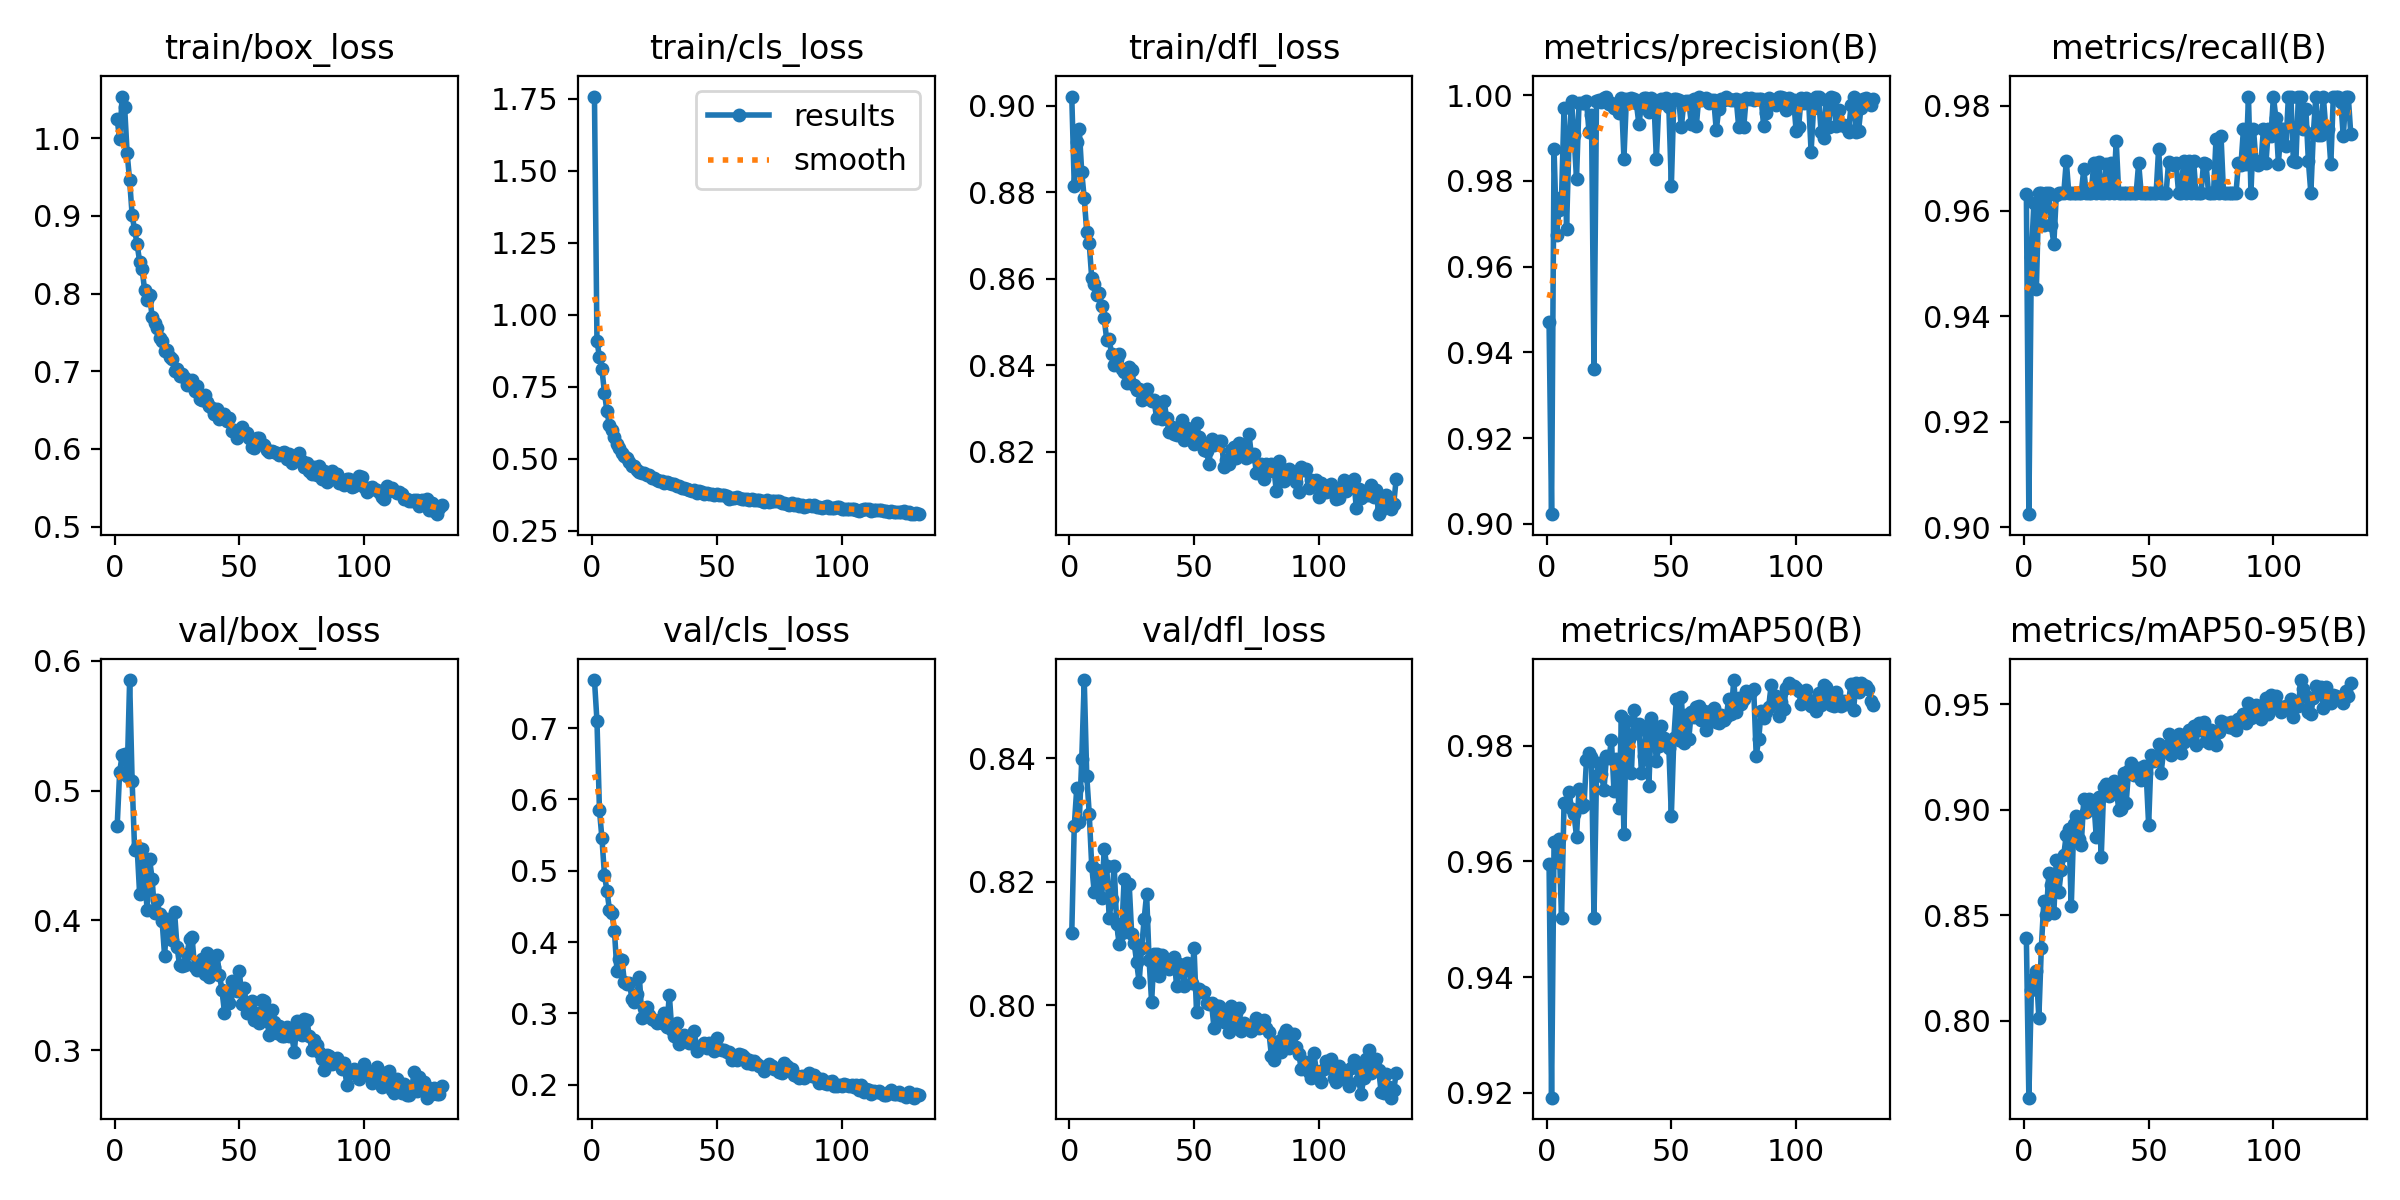

The table this chart was drawn from, first rows:
epoch, time, train/box_loss, train/cls_loss, train/dfl_loss, metrics/precision(B), metrics/recall(B), metrics/mAP50(B), metrics/mAP50-95(B), val/box_loss, val/cls_loss, val/dfl_loss, lr/pg0, lr/pg1, lr/pg2
1, 34.4, 1.024, 1.757, 0.9021, 0.947, 0.9631, 0.9596, 0.8393, 0.4724, 0.7672, 0.8117, 0.003314, 0.003314, 0.003314
2, 57.69, 0.9986, 0.9089, 0.8814, 0.9023, 0.9024, 0.9191, 0.7635, 0.5145, 0.7102, 0.829, 0.006631, 0.006631, 0.006631
3, 80.07, 1.054, 0.8536, 0.8917, 0.9874, 0.9512, 0.9634, 0.8145, 0.5272, 0.5848, 0.8352, 0.009931, 0.009931, 0.009931
4, 103.5, 1.04, 0.8105, 0.8945, 0.9674, 0.9614, 0.9599, 0.8203, 0.5283, 0.5452, 0.8298, 0.009926, 0.009926, 0.009926
5, 126.2, 0.9805, 0.7298, 0.8846, 0.9732, 0.9451, 0.9639, 0.8235, 0.5113, 0.4943, 0.8399, 0.009901, 0.009901, 0.009901
6, 147.7, 0.9458, 0.6652, 0.8785, 0.9762, 0.9634, 0.9501, 0.8013, 0.585, 0.4721, 0.8527, 0.009876, 0.009876, 0.009876
7, 170.4, 0.9011, 0.6169, 0.8708, 0.997, 0.9634, 0.9701, 0.8347, 0.5072, 0.4455, 0.8372, 0.009851, 0.009851, 0.009851
8, 192.7, 0.8815, 0.5984, 0.8681, 0.9688, 0.9573, 0.9696, 0.8567, 0.4542, 0.4404, 0.831, 0.009827, 0.009827, 0.009827
9, 216.4, 0.8638, 0.5761, 0.8601, 0.9893, 0.9634, 0.972, 0.8503, 0.4563, 0.4153, 0.8226, 0.009802, 0.009802, 0.009802
10, 238.8, 0.8412, 0.5508, 0.8588, 0.9985, 0.9634, 0.9691, 0.8701, 0.4203, 0.36, 0.8184, 0.009777, 0.009777, 0.009777
11, 261.6, 0.832, 0.5368, 0.8563, 0.9907, 0.9573, 0.9682, 0.8645, 0.4546, 0.3763, 0.822, 0.009753, 0.009753, 0.009753
12, 283.6, 0.8042, 0.5211, 0.8566, 0.9804, 0.9537, 0.9643, 0.851, 0.435, 0.3747, 0.8196, 0.009728, 0.009728, 0.009728
13, 306.3, 0.7917, 0.5111, 0.8536, 0.9981, 0.9631, 0.9725, 0.8763, 0.4082, 0.3443, 0.8174, 0.009703, 0.009703, 0.009703
14, 328.1, 0.798, 0.5034, 0.8509, 0.9981, 0.9634, 0.9694, 0.8613, 0.4472, 0.3418, 0.8254, 0.009678, 0.009678, 0.009678
15, 350, 0.7705, 0.488, 0.8458, 0.9982, 0.9634, 0.9698, 0.8713, 0.4319, 0.3428, 0.8226, 0.009654, 0.009654, 0.009654
16, 372.9, 0.7615, 0.4766, 0.8459, 0.9986, 0.9634, 0.9776, 0.8788, 0.4058, 0.3208, 0.8141, 0.009629, 0.009629, 0.009629
17, 395.9, 0.7563, 0.4756, 0.8425, 0.9914, 0.9695, 0.9788, 0.8883, 0.4157, 0.3162, 0.8172, 0.009604, 0.009604, 0.009604
18, 417.9, 0.7432, 0.4603, 0.8401, 0.9953, 0.9634, 0.978, 0.891, 0.4051, 0.3266, 0.8226, 0.009579, 0.009579, 0.009579
19, 440.7, 0.7395, 0.4553, 0.8415, 0.9361, 0.9634, 0.9503, 0.8543, 0.3999, 0.3516, 0.8132, 0.009555, 0.009555, 0.009555
20, 464, 0.726, 0.4506, 0.8425, 0.9986, 0.9634, 0.9747, 0.8934, 0.3729, 0.2936, 0.8099, 0.00953, 0.00953, 0.00953
21, 486.9, 0.7276, 0.4512, 0.8392, 0.9989, 0.9634, 0.9771, 0.8971, 0.401, 0.3071, 0.8118, 0.009505, 0.009505, 0.009505
22, 509.6, 0.7185, 0.4446, 0.8384, 0.9984, 0.9634, 0.9751, 0.8864, 0.3899, 0.3095, 0.8205, 0.00948, 0.00948, 0.00948
23, 532.6, 0.7155, 0.4451, 0.8359, 0.9992, 0.9634, 0.9724, 0.8835, 0.3851, 0.2978, 0.812, 0.009456, 0.009456, 0.009456
24, 556.1, 0.6999, 0.4339, 0.8397, 0.9997, 0.9679, 0.9782, 0.905, 0.4066, 0.2918, 0.8197, 0.009431, 0.009431, 0.009431
25, 579.5, 0.7027, 0.4319, 0.8389, 0.998, 0.9634, 0.9779, 0.899, 0.3794, 0.2911, 0.8116, 0.009406, 0.009406, 0.009406
26, 602.8, 0.6943, 0.4267, 0.8355, 0.9981, 0.9634, 0.981, 0.905, 0.3657, 0.2871, 0.8102, 0.009381, 0.009381, 0.009381
27, 626.1, 0.697, 0.4244, 0.8343, 0.9969, 0.9634, 0.9723, 0.9041, 0.3646, 0.2904, 0.807, 0.009357, 0.009357, 0.009357
28, 648, 0.6912, 0.4242, 0.8345, 0.998, 0.969, 0.9777, 0.9044, 0.3656, 0.2864, 0.8038, 0.009332, 0.009332, 0.009332
29, 669.7, 0.6818, 0.4154, 0.8321, 0.9959, 0.9634, 0.9693, 0.8873, 0.3739, 0.3005, 0.8093, 0.009307, 0.009307, 0.009307
30, 691.7, 0.6863, 0.4187, 0.8328, 0.9993, 0.9693, 0.9851, 0.9063, 0.3857, 0.2816, 0.8139, 0.009282, 0.009282, 0.009282
31, 713.4, 0.6886, 0.4178, 0.8346, 0.9852, 0.9634, 0.9648, 0.8776, 0.3874, 0.3262, 0.8181, 0.009258, 0.009258, 0.009258
32, 735.1, 0.6753, 0.4132, 0.8321, 0.9992, 0.9634, 0.9844, 0.9108, 0.3642, 0.2761, 0.8073, 0.009233, 0.009233, 0.009233
33, 756.9, 0.6811, 0.4123, 0.8318, 0.999, 0.969, 0.9811, 0.9124, 0.3618, 0.2683, 0.8005, 0.009208, 0.009208, 0.009208
34, 778.7, 0.6646, 0.4072, 0.8319, 0.9993, 0.9634, 0.9754, 0.9064, 0.3658, 0.2871, 0.8084, 0.009183, 0.009183, 0.009183
35, 800.5, 0.6634, 0.4042, 0.8277, 0.9992, 0.969, 0.9863, 0.9112, 0.37, 0.2569, 0.8083, 0.009158, 0.009158, 0.009158
36, 823.5, 0.6698, 0.4004, 0.8306, 0.9981, 0.9634, 0.9822, 0.9137, 0.3584, 0.2682, 0.8048, 0.009134, 0.009134, 0.009134
37, 847.7, 0.6611, 0.3992, 0.8275, 0.9932, 0.9734, 0.9839, 0.9109, 0.3753, 0.27, 0.8082, 0.009109, 0.009109, 0.009109
38, 872, 0.6549, 0.3944, 0.8317, 0.9977, 0.9634, 0.9754, 0.9001, 0.3561, 0.2651, 0.8077, 0.009084, 0.009084, 0.009084
39, 896.5, 0.6521, 0.3926, 0.8278, 0.9992, 0.9634, 0.9783, 0.9003, 0.3662, 0.2579, 0.8064, 0.009059, 0.009059, 0.009059
40, 921.4, 0.6447, 0.39, 0.8246, 0.9992, 0.9634, 0.9833, 0.9176, 0.3639, 0.2588, 0.8058, 0.009035, 0.009035, 0.009035
41, 945.3, 0.6516, 0.3918, 0.8258, 0.996, 0.9634, 0.9731, 0.9035, 0.3737, 0.276, 0.8064, 0.00901, 0.00901, 0.00901
42, 969.1, 0.6388, 0.3811, 0.8241, 0.9993, 0.9634, 0.9849, 0.919, 0.358, 0.2479, 0.8078, 0.008985, 0.008985, 0.008985
43, 991.2, 0.6437, 0.387, 0.8238, 0.9989, 0.9634, 0.9828, 0.9224, 0.3464, 0.251, 0.8032, 0.00896, 0.00896, 0.00896
44, 1013, 0.6455, 0.3859, 0.8258, 0.985, 0.9634, 0.9775, 0.9166, 0.3291, 0.254, 0.8066, 0.008936, 0.008936, 0.008936
45, 1036, 0.6354, 0.3787, 0.8272, 0.9982, 0.9634, 0.98, 0.9188, 0.3412, 0.2592, 0.8058, 0.008911, 0.008911, 0.008911
46, 1059, 0.6397, 0.3801, 0.8227, 0.999, 0.9691, 0.9835, 0.9197, 0.3366, 0.2517, 0.8032, 0.008886, 0.008886, 0.008886
47, 1081, 0.6232, 0.3764, 0.8254, 0.998, 0.9634, 0.9813, 0.914, 0.3535, 0.2586, 0.8069, 0.008861, 0.008861, 0.008861
48, 1102, 0.6242, 0.3783, 0.8236, 0.9993, 0.9634, 0.9806, 0.9207, 0.3494, 0.2551, 0.8066, 0.008837, 0.008837, 0.008837
49, 1124, 0.6144, 0.375, 0.8236, 0.9971, 0.9634, 0.9796, 0.9174, 0.3454, 0.248, 0.8036, 0.008812, 0.008812, 0.008812
50, 1148, 0.6243, 0.3769, 0.8217, 0.9788, 0.9634, 0.9679, 0.8928, 0.3614, 0.2654, 0.8094, 0.008787, 0.008787, 0.008787
51, 1170, 0.6289, 0.3754, 0.8266, 0.999, 0.9634, 0.9813, 0.926, 0.3359, 0.2507, 0.7989, 0.008762, 0.008762, 0.008762
52, 1193, 0.6207, 0.3731, 0.8235, 0.9992, 0.9634, 0.988, 0.9234, 0.3476, 0.2487, 0.8027, 0.008738, 0.008738, 0.008738
53, 1216, 0.6201, 0.3743, 0.8215, 0.9988, 0.9634, 0.981, 0.9235, 0.3288, 0.2489, 0.8021, 0.008713, 0.008713, 0.008713
54, 1239, 0.6145, 0.3695, 0.8205, 0.9925, 0.9718, 0.9885, 0.9312, 0.3324, 0.2454, 0.8021, 0.008688, 0.008688, 0.008688
55, 1261, 0.6028, 0.3619, 0.8201, 0.9983, 0.9634, 0.9804, 0.9176, 0.338, 0.2461, 0.8005, 0.008663, 0.008663, 0.008663
56, 1285, 0.6012, 0.3637, 0.8171, 0.9987, 0.9634, 0.9853, 0.9282, 0.3233, 0.2349, 0.8002, 0.008639, 0.008639, 0.008639
57, 1307, 0.6142, 0.3646, 0.8229, 0.9985, 0.9634, 0.9813, 0.9279, 0.3287, 0.2403, 0.8004, 0.008614, 0.008614, 0.008614
58, 1329, 0.6137, 0.3675, 0.8216, 0.9933, 0.9694, 0.9859, 0.9358, 0.3213, 0.2342, 0.7963, 0.008589, 0.008589, 0.008589
59, 1351, 0.6062, 0.3646, 0.8222, 0.9991, 0.969, 0.985, 0.9258, 0.3385, 0.2426, 0.7999, 0.008564, 0.008564, 0.008564
60, 1373, 0.6057, 0.3618, 0.8225, 0.9927, 0.9688, 0.9867, 0.9295, 0.3379, 0.2416, 0.7998, 0.00854, 0.00854, 0.00854
... 71 more rows
